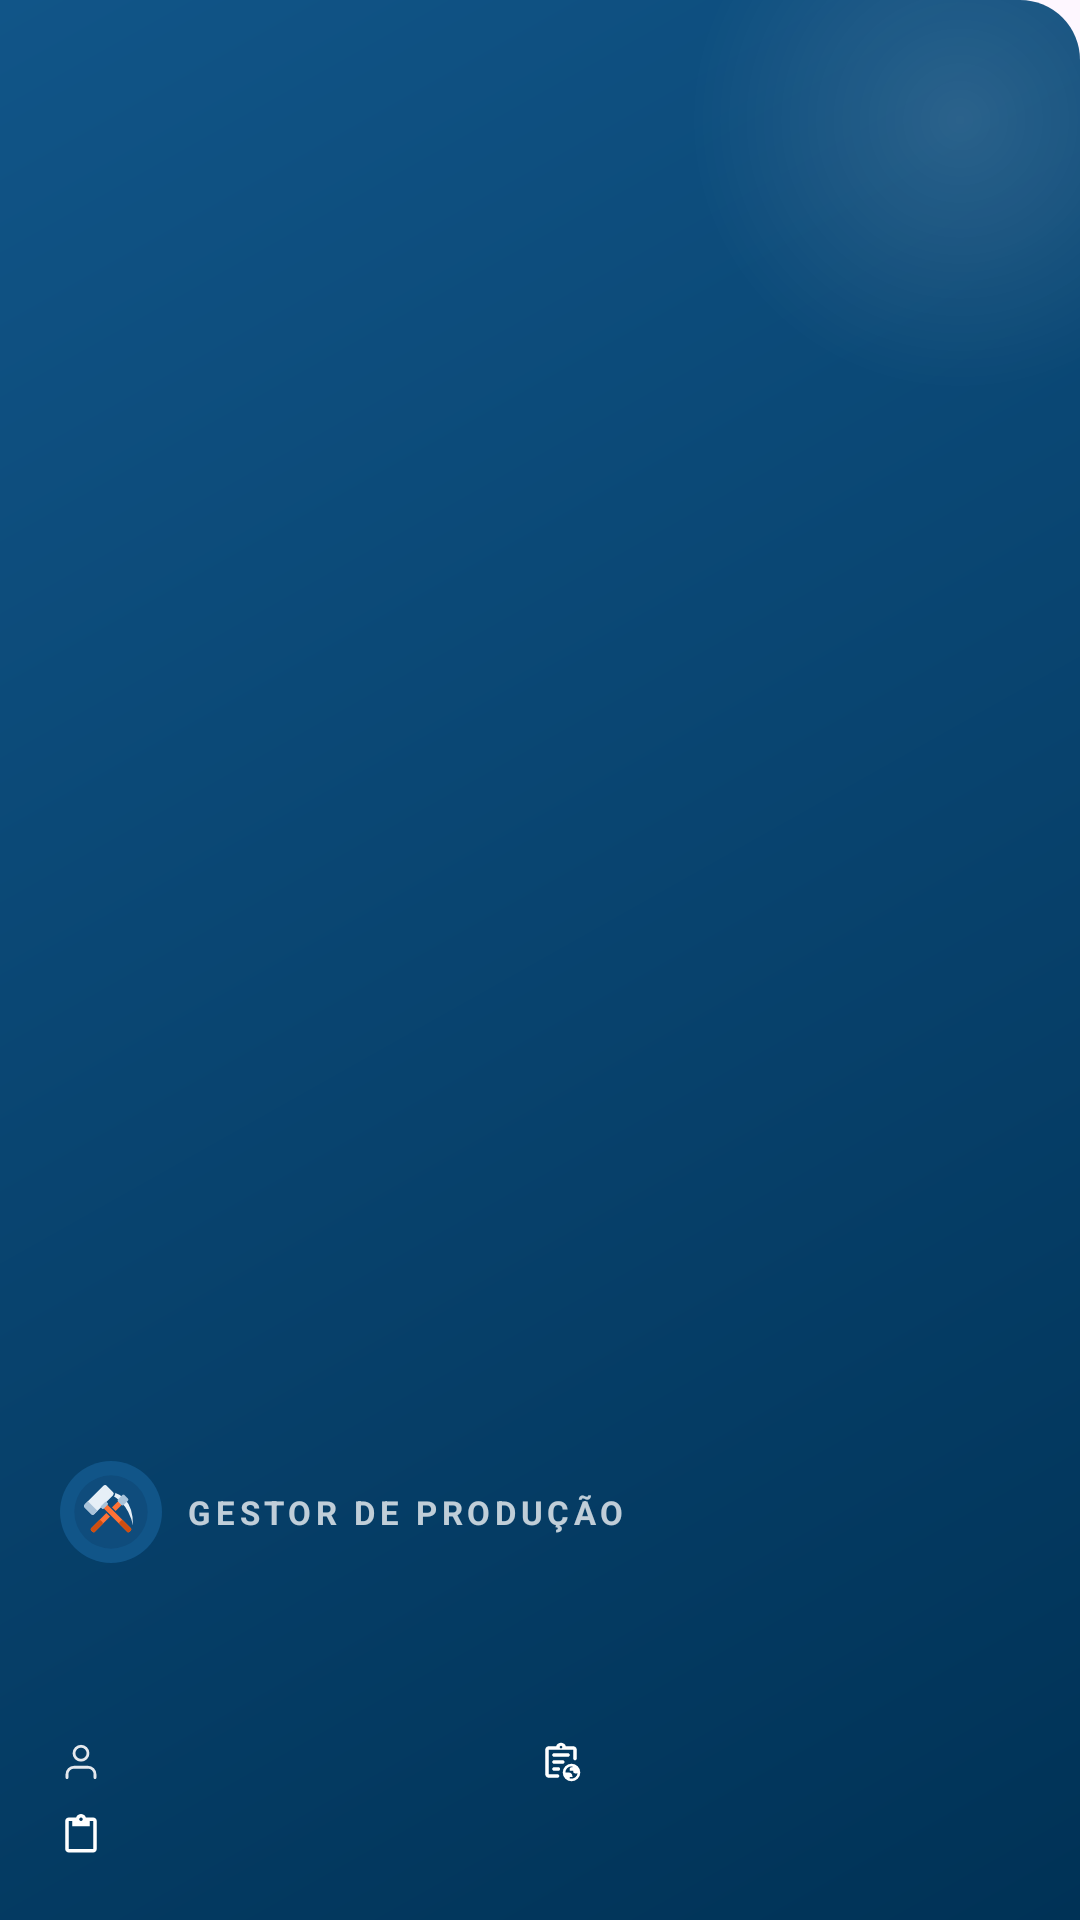

Layout XML and referenced resources for this Android screen:
<!-- AndroidManifest.xml: application theme Theme.GestorAutoProducao -->
<!-- res/layout/cabecalho.xml -->
<LinearLayout
    xmlns:android="http://schemas.android.com/apk/res/android"
    xmlns:app="http://schemas.android.com/apk/res-auto"
    xmlns:tools="http://schemas.android.com/tools"
    android:layout_width="match_parent"
    android:layout_height="wrap_content"
    android:orientation="vertical"
    android:background="@drawable/bg_cabecalho"
    android:paddingHorizontal="20dp"
    android:paddingTop="28dp"
    android:paddingBottom="20dp"
    android:gravity="bottom">

    <LinearLayout
        android:layout_width="wrap_content"
        android:layout_height="wrap_content"
        android:orientation="horizontal"
        android:gravity="center_vertical"
        android:layout_marginBottom="16dp">

        <ImageView
            android:layout_width="34dp"
            android:layout_height="34dp"
            android:src="@drawable/ic_marca"
            android:contentDescription="@null" />

        <TextView
            android:layout_width="wrap_content"
            android:layout_height="wrap_content"
            android:layout_marginStart="8dp"
            android:text="@string/app_name"
            android:textAllCaps="true"
            android:textStyle="bold"
            android:textSize="11sp"
            android:letterSpacing="0.14"
            android:textColor="@color/cor_texto_marca" />
    </LinearLayout>

    <TextView
        android:id="@+id/txtCabecalhoNomePersonagem"
        android:layout_width="match_parent"
        android:layout_height="wrap_content"
        android:layout_marginBottom="14dp"
        android:textStyle="bold"
        android:textSize="21sp"
        android:fontFamily="sans-serif-medium"
        android:textColor="@color/white"
        tools:text="Personagem"/>

    <LinearLayout
        android:layout_width="match_parent"
        android:layout_height="wrap_content"
        android:orientation="horizontal"
        android:weightSum="2"
        android:layout_marginBottom="8dp">

        <LinearLayout
            android:layout_width="0dp"
            android:layout_height="wrap_content"
            android:layout_weight="1"
            android:orientation="horizontal"
            android:gravity="center_vertical">

            <ImageView
                android:layout_width="14dp"
                android:layout_height="14dp"
                android:layout_marginEnd="6dp"
                android:src="@drawable/ic_person_outline"
                android:tint="@color/cor_texto_marca"
                android:contentDescription="@null" />

            <TextView
                android:id="@+id/txtCabecalhoEstadoPersonagem"
                android:layout_width="0dp"
                android:layout_weight="1"
                android:textSize="12sp"
                android:textColor="@color/cor_texto_marca"
                android:layout_height="wrap_content"
                tools:text="Estado: Ativo" />
        </LinearLayout>

        <LinearLayout
            android:layout_width="0dp"
            android:layout_height="wrap_content"
            android:layout_weight="1"
            android:orientation="horizontal"
            android:gravity="center_vertical">

            <ImageView
                android:layout_width="14dp"
                android:layout_height="14dp"
                android:layout_marginEnd="6dp"
                android:src="@drawable/ic_work"
                android:tint="@color/cor_texto_marca"
                android:contentDescription="@null" />

            <TextView
                android:id="@+id/txtCabecalhoUsoPersonagem"
                android:layout_width="0dp"
                android:layout_height="wrap_content"
                android:layout_weight="1"
                android:textSize="12sp"
                android:textColor="@color/cor_texto_marca"
                tools:text="Uso: Ativo" />
        </LinearLayout>
    </LinearLayout>

    <LinearLayout
        android:layout_width="match_parent"
        android:layout_height="wrap_content"
        android:orientation="horizontal"
        android:weightSum="2">

        <LinearLayout
            android:layout_width="0dp"
            android:layout_height="wrap_content"
            android:layout_weight="1"
            android:orientation="horizontal"
            android:gravity="center_vertical">

            <ImageView
                android:layout_width="14dp"
                android:layout_height="14dp"
                android:layout_marginEnd="6dp"
                android:src="@drawable/ic_producao"
                android:contentDescription="@null" />

            <TextView
                android:id="@+id/txtCabecalhoAutoProducaoPersonagem"
                android:layout_width="0dp"
                android:layout_weight="1"
                android:layout_height="wrap_content"
                android:textSize="12sp"
                android:textColor="@color/cor_texto_marca"
                tools:text="Auto Produção: Ativo"/>
        </LinearLayout>

        <LinearLayout
            android:layout_width="0dp"
            android:layout_height="wrap_content"
            android:layout_weight="1"
            android:orientation="horizontal"
            android:gravity="center_vertical">

            <ImageView
                android:layout_width="14dp"
                android:layout_height="14dp"
                android:layout_marginEnd="6dp"
                android:src="@drawable/ic_estoque"
                android:contentDescription="@null" />

            <TextView
                android:id="@+id/txtCabecalhoEspacoProducaoPersonagem"
                android:layout_width="0dp"
                android:layout_weight="1"
                android:layout_height="wrap_content"
                android:textSize="12sp"
                android:textColor="@color/cor_texto_marca"
                tools:text="Espaço: 10"/>
        </LinearLayout>
    </LinearLayout>
</LinearLayout>
<!-- resources referenced by this layout -->
<resources>
  <color name="cor_texto_marca">#BFFFFFFF</color>
  <color name="white">#FFFFFFFF</color>
  <!-- drawable bg_cabecalho (drawable) -->
  <?xml version="1.0" encoding="utf-8"?>
  <layer-list xmlns:android="http://schemas.android.com/apk/res/android">
      <item>
          <shape android:shape="rectangle">
              <corners android:topRightRadius="20dp" />
              <gradient
                  android:angle="135"
                  android:startColor="@color/cor_azul_escuro"
                  android:endColor="@color/cor_azul" />
          </shape>
      </item>
  
      <item
          android:width="180dp"
          android:height="180dp"
          android:gravity="top|end"
          android:top="-50dp"
          android:end="-50dp">
          <shape android:shape="oval">
              <gradient
                  android:type="radial"
                  android:gradientRadius="90dp"
                  android:startColor="@color/cor_brilho_branco"
                  android:endColor="@android:color/transparent" />
          </shape>
      </item>
  </layer-list>
  <!-- drawable ic_person_outline (drawable) -->
  <?xml version="1.0" encoding="utf-8"?>
  <vector xmlns:android="http://schemas.android.com/apk/res/android"
      android:width="24dp"
      android:height="24dp"
      android:viewportWidth="24"
      android:viewportHeight="24">
      <path
          android:pathData="M20,21v-2a4,4 0 0,0 -4,-4H8a4,4 0 0,0 -4,4v2"
          android:fillColor="@android:color/transparent"
          android:strokeColor="@color/cor_icone_neutro"
          android:strokeWidth="1.6"
          android:strokeLineCap="round"
          android:strokeLineJoin="round" />
      <path
          android:pathData="M8,7a4,4 0 1,0 8,0a4,4 0 1,0 -8,0z"
          android:fillColor="@android:color/transparent"
          android:strokeColor="@color/cor_icone_neutro"
          android:strokeWidth="1.6"
          android:strokeLineCap="round"
          android:strokeLineJoin="round" />
  </vector>
  <!-- drawable ic_producao (drawable) -->
  <vector
      xmlns:android="http://schemas.android.com/apk/res/android"
      android:tint="?attr/colorOnSecondary"
      android:height="24dp"
      android:viewportHeight="24"
      android:viewportWidth="24"
      android:width="24dp">
        
      <path
          android:fillColor="?attr/colorOnSecondary"
          android:pathData="M19,2h-4.18C14.4,0.84 13.3,0 12,0S9.6,0.84 9.18,2L5,2c-1.1,0 -2,0.9 -2,2v16c0,1.1 0.9,2 2,2h14c1.1,0 2,-0.9 2,-2L21,4c0,-1.1 -0.9,-2 -2,-2zM12,2c0.55,0 1,0.45 1,1s-0.45,1 -1,1 -1,-0.45 -1,-1 0.45,-1 1,-1zM19,20L5,20L5,4h2v3h10L17,4h2v16z"/>
      
  </vector>
  <string name="app_name">Gestor de Produção</string>
  <color name="cor_azul_escuro">#003256</color>
  <color name="cor_azul">#115588</color>
  <color name="cor_brilho_branco">#1FFFFFFF</color>
  <color name="cor_icone_neutro">#94A3B8</color>
  <color name="cor_laranja">#FF7235</color>
  <style name="CustomRadioButton" parent="Widget.Material3.CompoundButton.RadioButton">
          <item name="buttonTint">@color/cor_azul</item>
          <item name="android:textSize">20sp</item>
          <item name="android:paddingStart">12dp</item>
      </style>
  <style name="txtInputLayout" parent="Widget.Material3.TextInputLayout.OutlinedBox.Dense">
          <item name="shapeAppearanceOverlay">@style/ShapeAppearance.CustomShapeAppearance</item>
          <item name="boxStrokeColor">@color/cor_borda_campo</item>
  
          <item name="hintTextColor">?attr/colorOnSurfaceVariant</item>
      </style>
  <style name="ShapeAppearance.CustomShapeAppearance" parent="ShapeAppearance.Material3.SmallComponent">
          <item name="cornerFamily">rounded</item>
          <item name="cornerSize">16dp</item>
      </style>
</resources>
